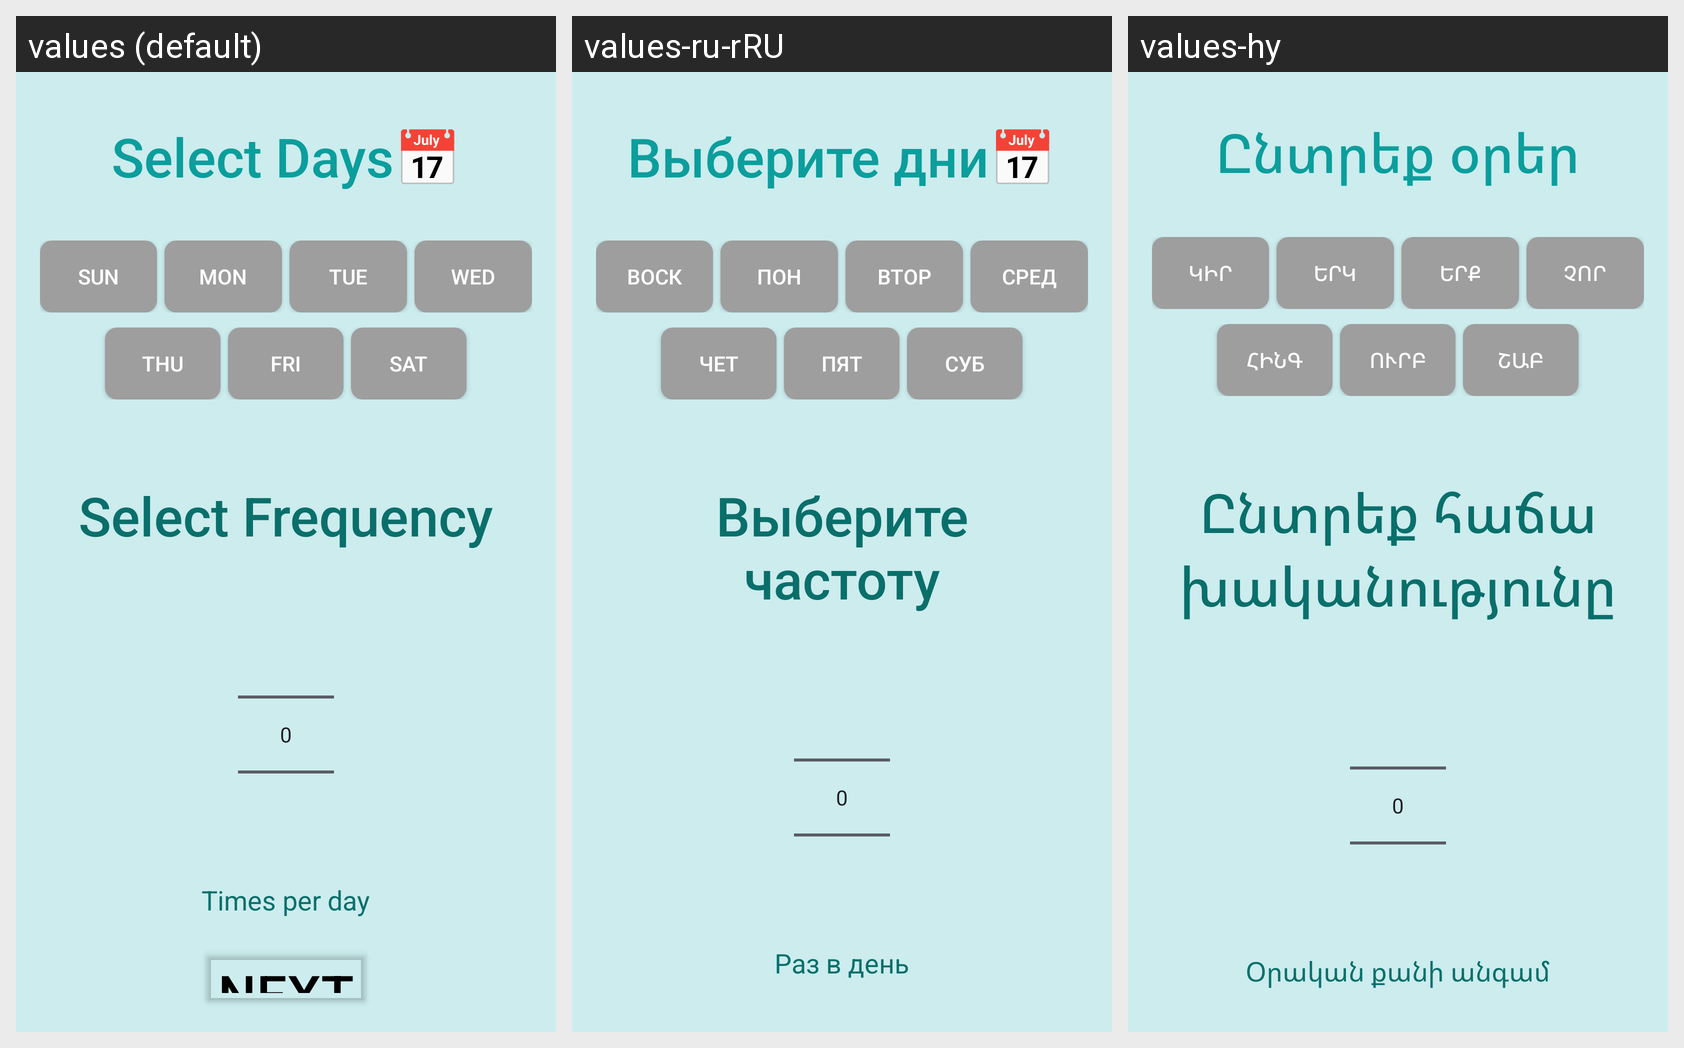

Locale-by-locale string values for the Android screen shown in this grid:
Android screen res/layout/activity_medicine_days_frequency.xml rendered under 3 locales, left to right: values (default), values-ru-rRU, values-hy. Device: Nexus 5 (rendered at 1080×1920; each locale shown at half size, 540×960, under a caption strip naming it); theme Theme.MedMate.
Strings drawn on this screen, with the default value and each locale's value (text and hints the layout hard-codes, and strings that could not be matched under every locale, appear in the picture but are not listed):

medicine_days
  values: Select Days📅
  values-ru-rRU: Выберите дни📅
  values-hy: Ընտրեք օրեր

Sun_text
  values: Sun
  values-ru-rRU: Воск
  values-hy: Կիր

Mon_text
  values: Mon
  values-ru-rRU: Пон
  values-hy: Երկ

Tue_text
  values: Tue
  values-ru-rRU: Втор
  values-hy: Երք

Wed_text
  values: Wed
  values-ru-rRU: Сред
  values-hy: Չոր

Thu_text
  values: Thu
  values-ru-rRU: Чет
  values-hy: Հինգ

Fri_text
  values: Fri
  values-ru-rRU: Пят
  values-hy: Ուրբ

Sat_text
  values: Sat
  values-ru-rRU: Суб
  values-hy: Շաբ

frequency_text
  values: Select Frequency
  values-ru-rRU: Выберите частоту
  values-hy: Ընտրեք հաճախականությունը

times_per_day
  values: Times per day
  values-ru-rRU: Раз в день
  values-hy: Օրական քանի անգամ
